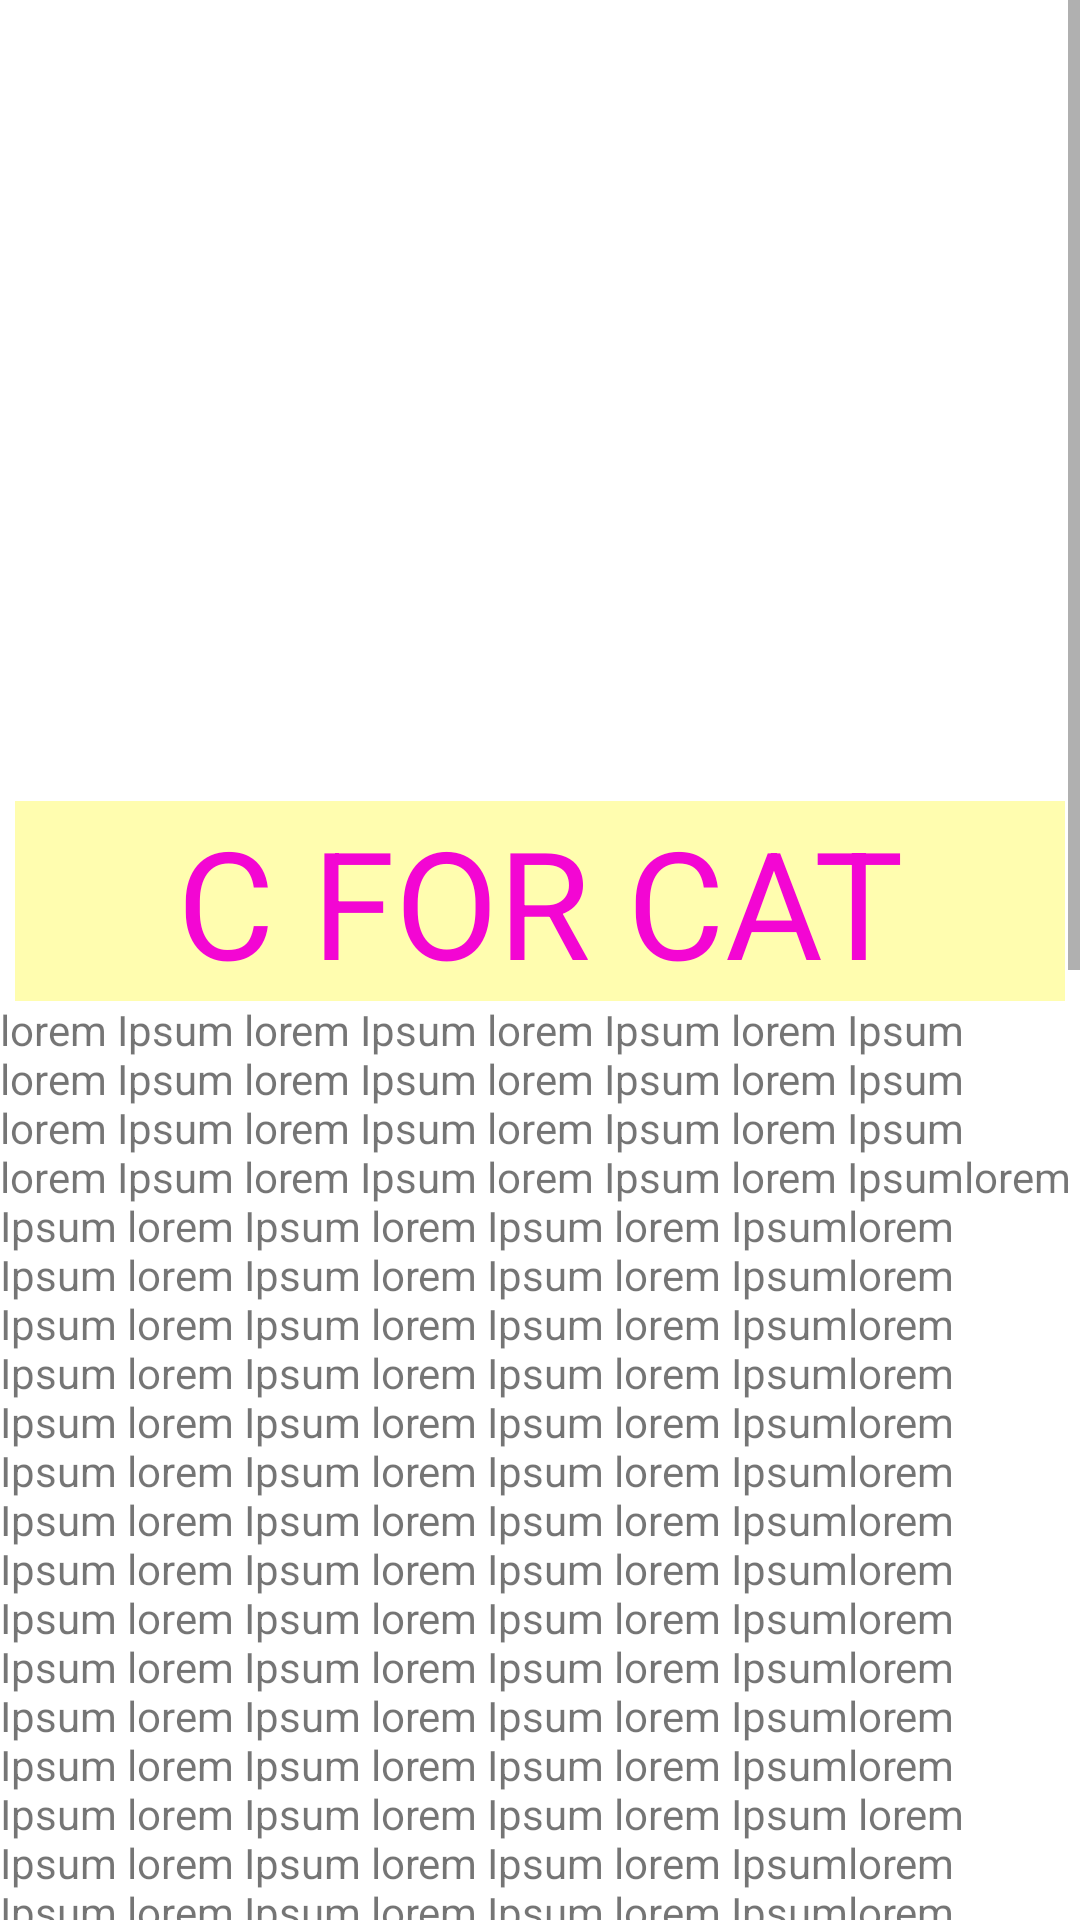

Here is an Android app screen rendered from its layout file. Give the layout XML and the strings, colors and styles it references.
<!-- AndroidManifest.xml: application theme Theme.AnimalPedia -->
<!-- res/layout/activity_alphabet_c.xml -->
<?xml version="1.0" encoding="utf-8"?>
<ScrollView xmlns:android="http://schemas.android.com/apk/res/android"
    xmlns:app="http://schemas.android.com/apk/res-auto"
    android:layout_width="match_parent"
    android:layout_height="match_parent">
    <LinearLayout
        android:orientation="vertical" android:layout_width="match_parent"
        android:layout_height="match_parent">


        <ImageView
            android:id="@+id/anaconda"
            android:layout_width="match_parent"
            android:layout_height="257dp"
            app:srcCompat="@drawable/cat" />

        <TextView
        android:layout_width="match_parent"
        android:text="@string/cat"
        style="@style/heading"/>
        <TextView
            android:layout_width="wrap_content"
            android:layout_height="match_parent"
            android:text="@string/detail_of_cat"
            />
</LinearLayout>

</ScrollView>
<!-- resources referenced by this layout -->
<resources>
  <string name="cat">C FOR CAT</string>
  <string name="detail_of_cat">lorem Ipsum lorem Ipsum lorem Ipsum lorem Ipsum lorem Ipsum lorem Ipsum lorem Ipsum lorem Ipsum lorem Ipsum lorem Ipsum lorem Ipsum lorem Ipsum lorem Ipsum lorem Ipsum lorem Ipsum lorem Ipsumlorem Ipsum lorem Ipsum lorem Ipsum lorem Ipsumlorem Ipsum lorem Ipsum lorem Ipsum lorem Ipsumlorem Ipsum lorem Ipsum lorem Ipsum lorem Ipsumlorem Ipsum lorem Ipsum lorem Ipsum lorem Ipsumlorem Ipsum lorem Ipsum lorem Ipsum lorem Ipsumlorem Ipsum lorem Ipsum lorem Ipsum lorem Ipsumlorem Ipsum lorem Ipsum lorem Ipsum lorem Ipsumlorem Ipsum lorem Ipsum lorem Ipsum lorem Ipsumlorem Ipsum lorem Ipsum lorem Ipsum lorem Ipsumlorem Ipsum lorem Ipsum lorem Ipsum lorem Ipsumlorem Ipsum lorem Ipsum lorem Ipsum lorem Ipsumlorem Ipsum lorem Ipsum lorem Ipsum lorem Ipsumlorem Ipsum lorem Ipsum lorem Ipsum lorem Ipsum lorem Ipsum lorem Ipsum lorem Ipsum lorem Ipsumlorem Ipsum lorem Ipsum lorem Ipsum lorem Ipsumlorem Ipsum lorem Ipsum lorem Ipsum lorem Ipsumlorem Ipsum lorem Ipsum lorem Ipsum lorem Ipsumlorem Ipsum lorem Ipsum lorem Ipsum lorem Ipsumlorem Ipsum lorem Ipsum lorem Ipsum lorem Ipsumlorem Ipsum lorem Ipsum lorem Ipsum lorem Ipsumlorem Ipsum lorem Ipsum lorem Ipsum lorem Ipsumlorem Ipsum lorem Ipsum lorem Ipsum lorem Ipsumlorem Ipsum lorem Ipsum lorem Ipsum lorem Ipsumlorem Ipsum lorem Ipsum lorem Ipsum lorem Ipsumlorem Ipsum lorem Ipsum lorem Ipsum lorem Ipsumlorem Ipsum lorem Ipsum lorem Ipsum lorem Ipsumlorem Ipsum lorem Ipsum lorem Ipsum lorem Ipsumlorem Ipsum lorem Ipsum lorem Ipsum lorem Ipsumlorem Ipsum lorem Ipsum lorem Ipsum lorem Ipsumlorem Ipsum lorem Ipsum lorem Ipsum lorem Ipsumlorem Ipsum lorem Ipsum lorem Ipsum lorem Ipsumlorem Ipsum lorem Ipsum lorem Ipsum lorem Ipsumlorem Ipsum lorem Ipsum lorem Ipsum lorem Ipsumlorem Ipsum lorem Ipsum lorem Ipsum lorem Ipsumlorem Ipsum lorem Ipsum lorem Ipsum lorem Ipsumlorem Ipsum lorem Ipsum lorem Ipsum lorem Ipsumlorem Ipsum lorem Ipsum lorem Ipsum lorem Ipsumlorem Ipsum lorem Ipsum lorem Ipsum lorem Ipsumlorem Ipsum lorem Ipsum lorem Ipsum lorem Ipsumlorem Ipsum lorem Ipsum lorem Ipsum lorem Ipsumlorem Ipsum lorem Ipsum lorem Ipsum lorem Ipsumlorem Ipsum lorem Ipsum lorem Ipsum lorem Ipsumlorem Ipsum lorem Ipsum lorem Ipsum lorem Ipsumlorem Ipsum lorem Ipsum lorem Ipsum lorem Ipsumlorem Ipsum lorem Ipsum lorem Ipsum lorem Ipsumlorem Ipsum lorem Ipsum lorem Ipsum lorem Ipsumlorem Ipsum lorem Ipsum lorem Ipsum lorem Ipsumlorem Ipsum lorem Ipsum lorem Ipsum lorem Ipsumlorem Ipsum lorem Ipsum lorem Ipsum lorem Ipsumlorem Ipsum lorem Ipsum lorem Ipsum lorem Ipsumlorem Ipsum lorem Ipsum lorem Ipsum lorem Ipsumlorem Ipsum lorem Ipsum lorem Ipsum lorem Ipsumlorem Ipsum lorem Ipsum lorem Ipsum lorem Ipsum</string>
  <style name="heading">
          <item name="android:layout_height">wrap_content</item>
          <item name="android:layout_width">match_parent</item>
          <item name="android:layout_marginLeft">5dp</item>
          <item name="android:layout_marginTop">10dp</item>
          <item name="android:layout_marginRight">5dp</item>
          <item name="android:textSize">50sp</item>
          <item name="android:textColor">#F306D3</item>
          <item name="android:gravity">center</item>
          <item name="android:background">#FFFDAF</item>
      </style>
  <color name="purple_500">#FF6200EE</color>
  <color name="purple_700">#FF3700B3</color>
  <color name="white">#FFFFFFFF</color>
  <color name="teal_200">#FF03DAC5</color>
  <color name="teal_700">#FF018786</color>
  <color name="black">#FF000000</color>
</resources>
